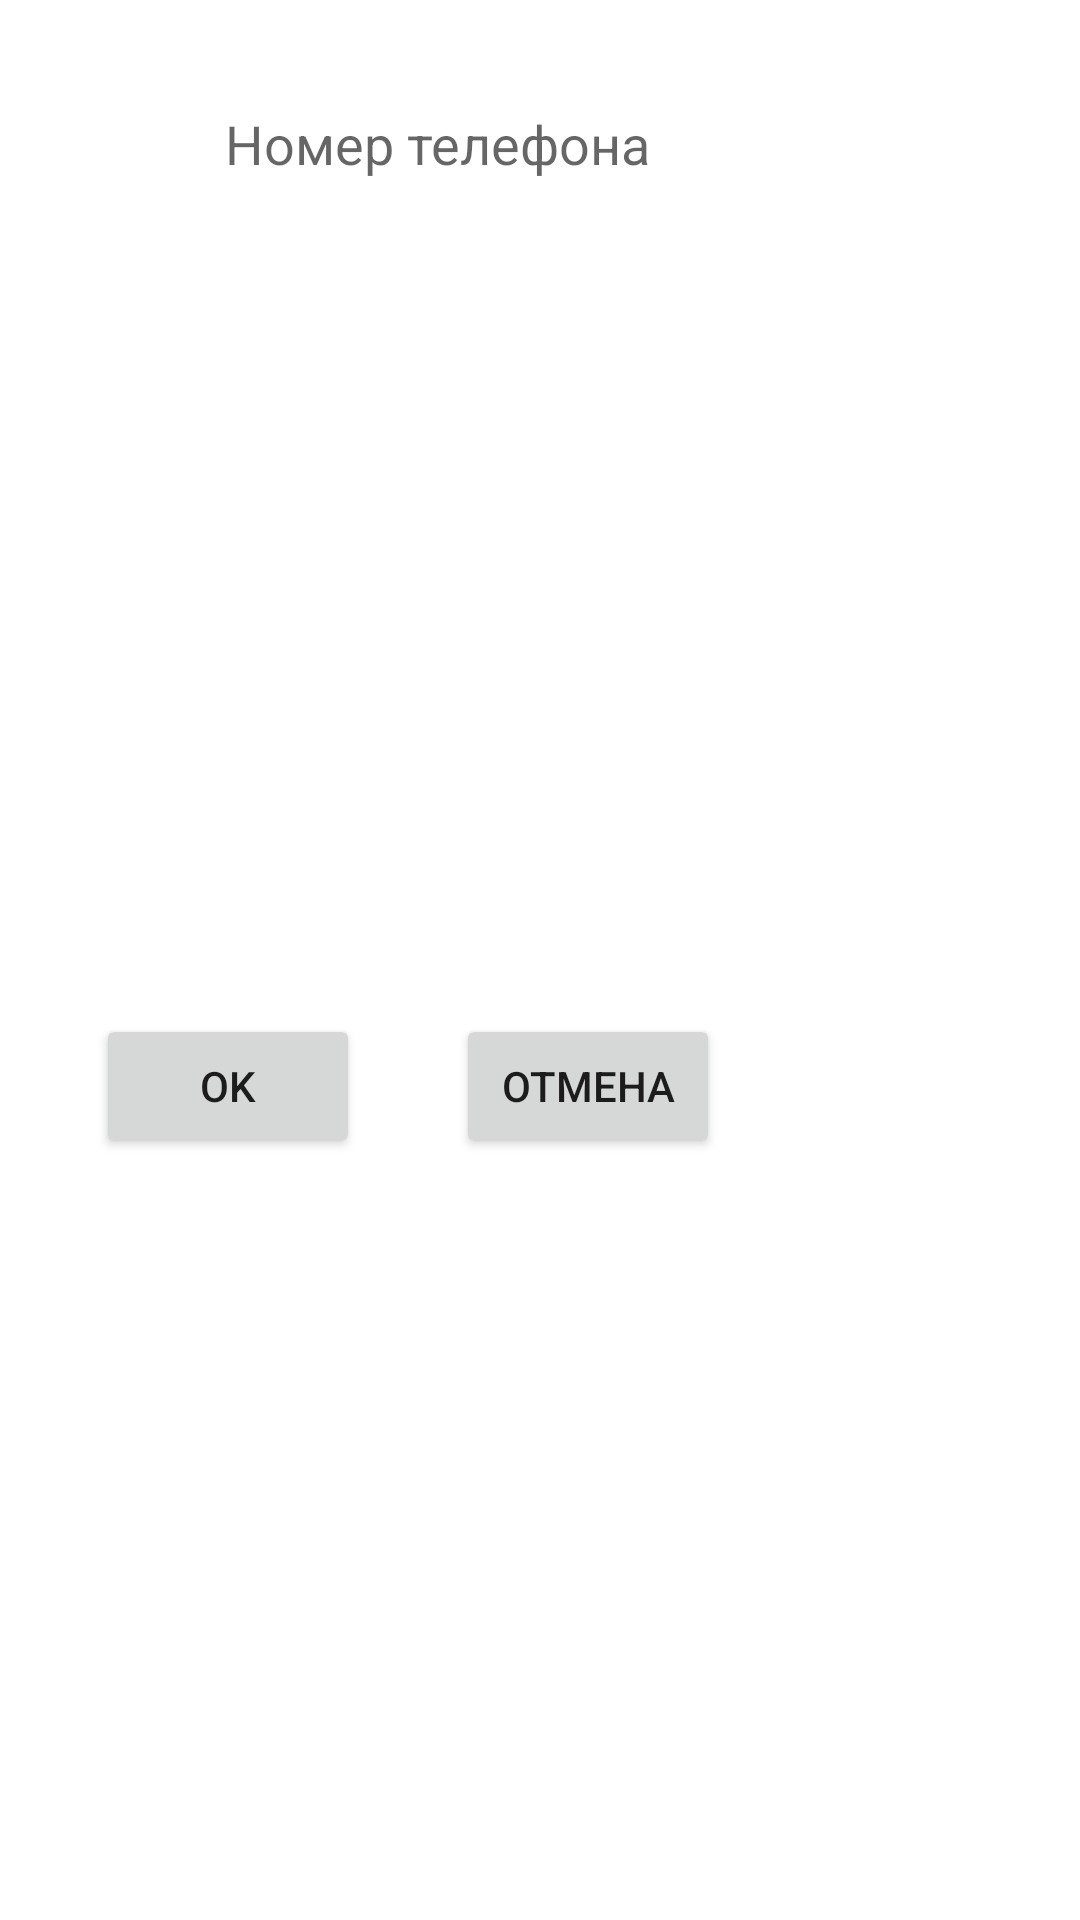

Android layout source for this screen:
<!-- AndroidManifest.xml: application theme Theme.MessengerProject -->
<!-- res/layout/framgment_add_contact.xml -->
<?xml version="1.0" encoding="utf-8"?>
<androidx.constraintlayout.widget.ConstraintLayout xmlns:android="http://schemas.android.com/apk/res/android"
    xmlns:app="http://schemas.android.com/apk/res-auto"
    xmlns:tools="http://schemas.android.com/tools"
    android:layout_width="wrap_content"
    android:layout_height="wrap_content">


    <EditText
        android:id="@+id/f_add_contact_phone_number"
        android:layout_width="218dp"
        android:layout_height="45dp"
        android:layout_marginStart="32dp"
        android:layout_marginTop="24dp"
        android:layout_marginEnd="32dp"
        android:ems="10"
        android:hint="Номер телефона"
        android:inputType="text"
        android:maxLines="1"
        app:layout_constraintStart_toStartOf="parent"
        app:layout_constraintTop_toTopOf="parent"
        app:layout_constraintEnd_toEndOf="parent"/>

    <Button
        android:id="@+id/f_add_contact_okay"
        android:layout_width="wrap_content"
        android:layout_height="wrap_content"
        android:layout_marginStart="32dp"
        android:layout_marginTop="25dp"
        android:layout_marginBottom="10dp"
        android:text="ok"
        app:layout_constraintStart_toStartOf="parent"
        app:layout_constraintBottom_toBottomOf="parent"
        app:layout_constraintTop_toBottomOf="@+id/f_add_contact_phone_number" />

    <Button
        android:id="@+id/f_add_contact_cancel"
        android:layout_width="wrap_content"
        android:layout_height="wrap_content"
        android:layout_marginStart="32dp"
        android:layout_marginTop="25dp"
        android:layout_marginBottom="10dp"
        android:text="Отмена"
        app:layout_constraintBottom_toBottomOf="parent"
        app:layout_constraintStart_toEndOf="@+id/f_add_contact_okay"
        app:layout_constraintTop_toBottomOf="@+id/f_add_contact_phone_number" />
</androidx.constraintlayout.widget.ConstraintLayout>
<!-- resources referenced by this layout -->
<resources>
  <style name="Theme.MessengerProject" parent="Theme.MaterialComponents.DayNight.NoActionBar">
          
          <item name="colorPrimary">@color/first</item>
          <item name="colorPrimaryVariant">@color/second</item>
          <item name="colorOnPrimary">@color/white</item>
          
          <item name="colorSecondary">@color/teal_200</item>
          <item name="colorSecondaryVariant">@color/teal_700</item>
          <item name="colorOnSecondary">@color/white</item>
          
          <item name="android:statusBarColor" tools:targetApi="l">?attr/colorPrimaryVariant</item>
          <item name="colorControlNormal">@color/white</item>
          
      </style>
  <color name="first">#13333E</color>
  <color name="second">#2B424A</color>
  <color name="white">#FFFFFFFF</color>
  <color name="teal_200">#FF03DAC5</color>
  <color name="teal_700">#FF018786</color>
</resources>
